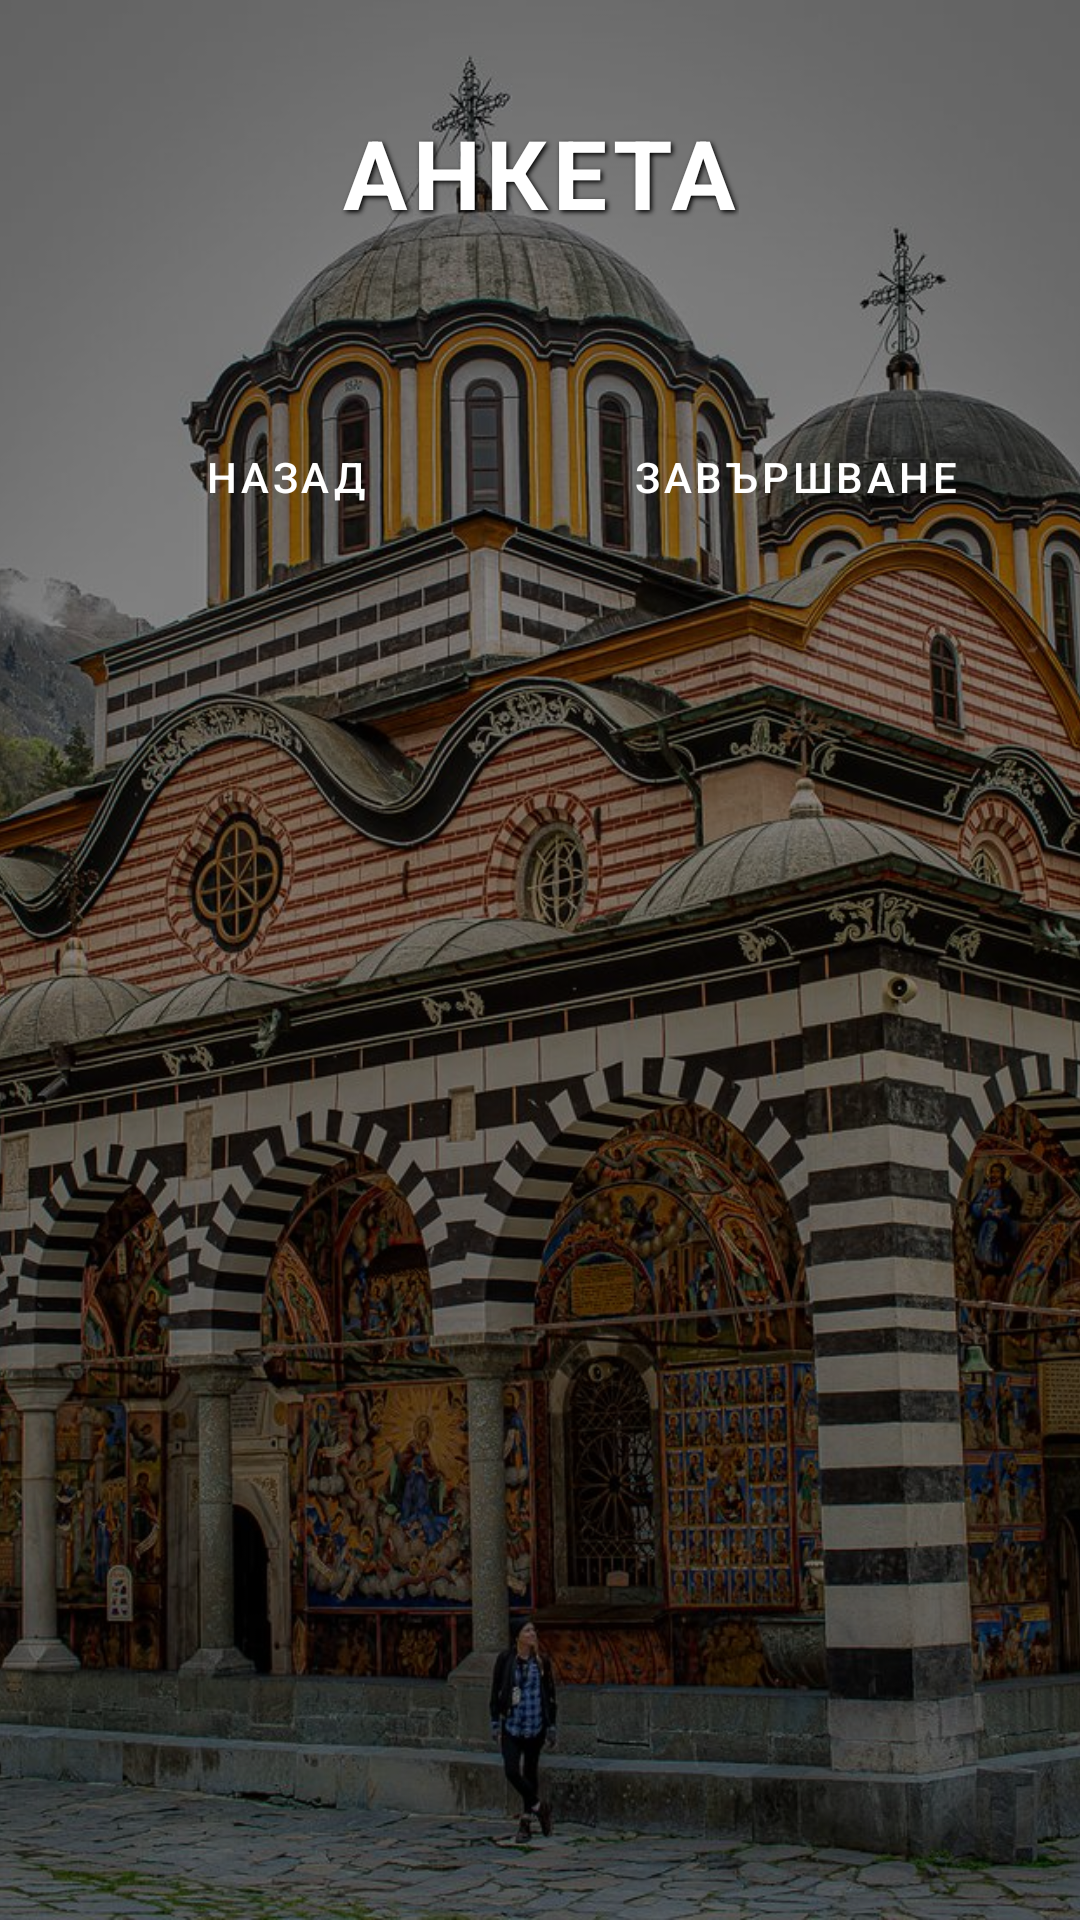

Here is an Android app screen rendered from its layout file. Give the layout XML and the strings, colors and styles it references.
<!-- AndroidManifest.xml: application theme Theme.QuizLandmarksBG -->
<!-- res/layout/activity_normal_quiz.xml -->
<?xml version="1.0" encoding="utf-8"?>
<androidx.constraintlayout.widget.ConstraintLayout xmlns:android="http://schemas.android.com/apk/res/android"
    xmlns:app="http://schemas.android.com/apk/res-auto"
    xmlns:tools="http://schemas.android.com/tools"
    android:id="@+id/main"
    android:layout_width="match_parent"
    android:layout_height="match_parent"
    tools:context=".NormalQuiz">

    <ImageView
        android:layout_width="match_parent"
        android:layout_height="match_parent"
        android:scaleType="centerCrop"
        android:src="@drawable/normal_quiz_background" />

    <View
        android:layout_width="match_parent"
        android:layout_height="match_parent"
        android:background="#66000000" />

    <ScrollView
        android:layout_width="match_parent"
        android:layout_height="match_parent"
        android:fillViewport="true">

        <LinearLayout
            android:id="@+id/questionsContainer"
            android:orientation="vertical"
            android:padding="16dp"
            android:layout_width="match_parent"
            android:layout_height="wrap_content">

            <TextView
                android:layout_width="wrap_content"
                android:layout_height="wrap_content"
                android:layout_gravity="center_horizontal"
                android:layout_marginTop="20dp"
                android:layout_marginBottom="30dp"
                android:text="АНКЕТА"
                android:textColor="#FFFFFF"
                android:textSize="32sp"
                android:textStyle="bold"
                android:shadowColor="#000000"
                android:shadowDx="2"
                android:shadowDy="2"
                android:shadowRadius="4"
                android:letterSpacing="0.05" />

            <LinearLayout
                android:layout_width="match_parent"
                android:layout_height="wrap_content"
                android:orientation="horizontal"
                android:layout_marginTop="20dp">

                <Button
                    android:id="@+id/btnBack"
                    style="@style/Widget.MaterialComponents.Button.OutlinedButton"
                    android:layout_width="0dp"
                    android:layout_weight="1"
                    android:layout_height="60dp"
                    android:text="Назад"
                    android:textColor="#FFFFFF"
                    app:strokeColor="#FFFFFF"
                    app:cornerRadius="8dp"/>
                <View
                    android:layout_width="12dp"
                    android:layout_height="match_parent"/>

                <Button
                    android:id="@+id/btnFinish"
                    style="@style/Widget.MaterialComponents.Button"
                    android:layout_width="0dp"
                    android:layout_weight="1"
                    android:layout_height="60dp"
                    android:text="Завършване"
                    app:cornerRadius="8dp"
                    app:backgroundTint="#3700B3"/>

            </LinearLayout>
        </LinearLayout>
    </ScrollView>
</androidx.constraintlayout.widget.ConstraintLayout>
<!-- resources referenced by this layout -->
<resources>
  <!-- drawable normal_quiz_background: jpg bitmap (drawable, 220702 bytes) -->
  <style name="Theme.QuizLandmarksBG" parent="Base.Theme.QuizLandmarksBG" />
  <style name="Base.Theme.QuizLandmarksBG" parent="Theme.Material3.DayNight.NoActionBar">
          
          
      </style>
</resources>
